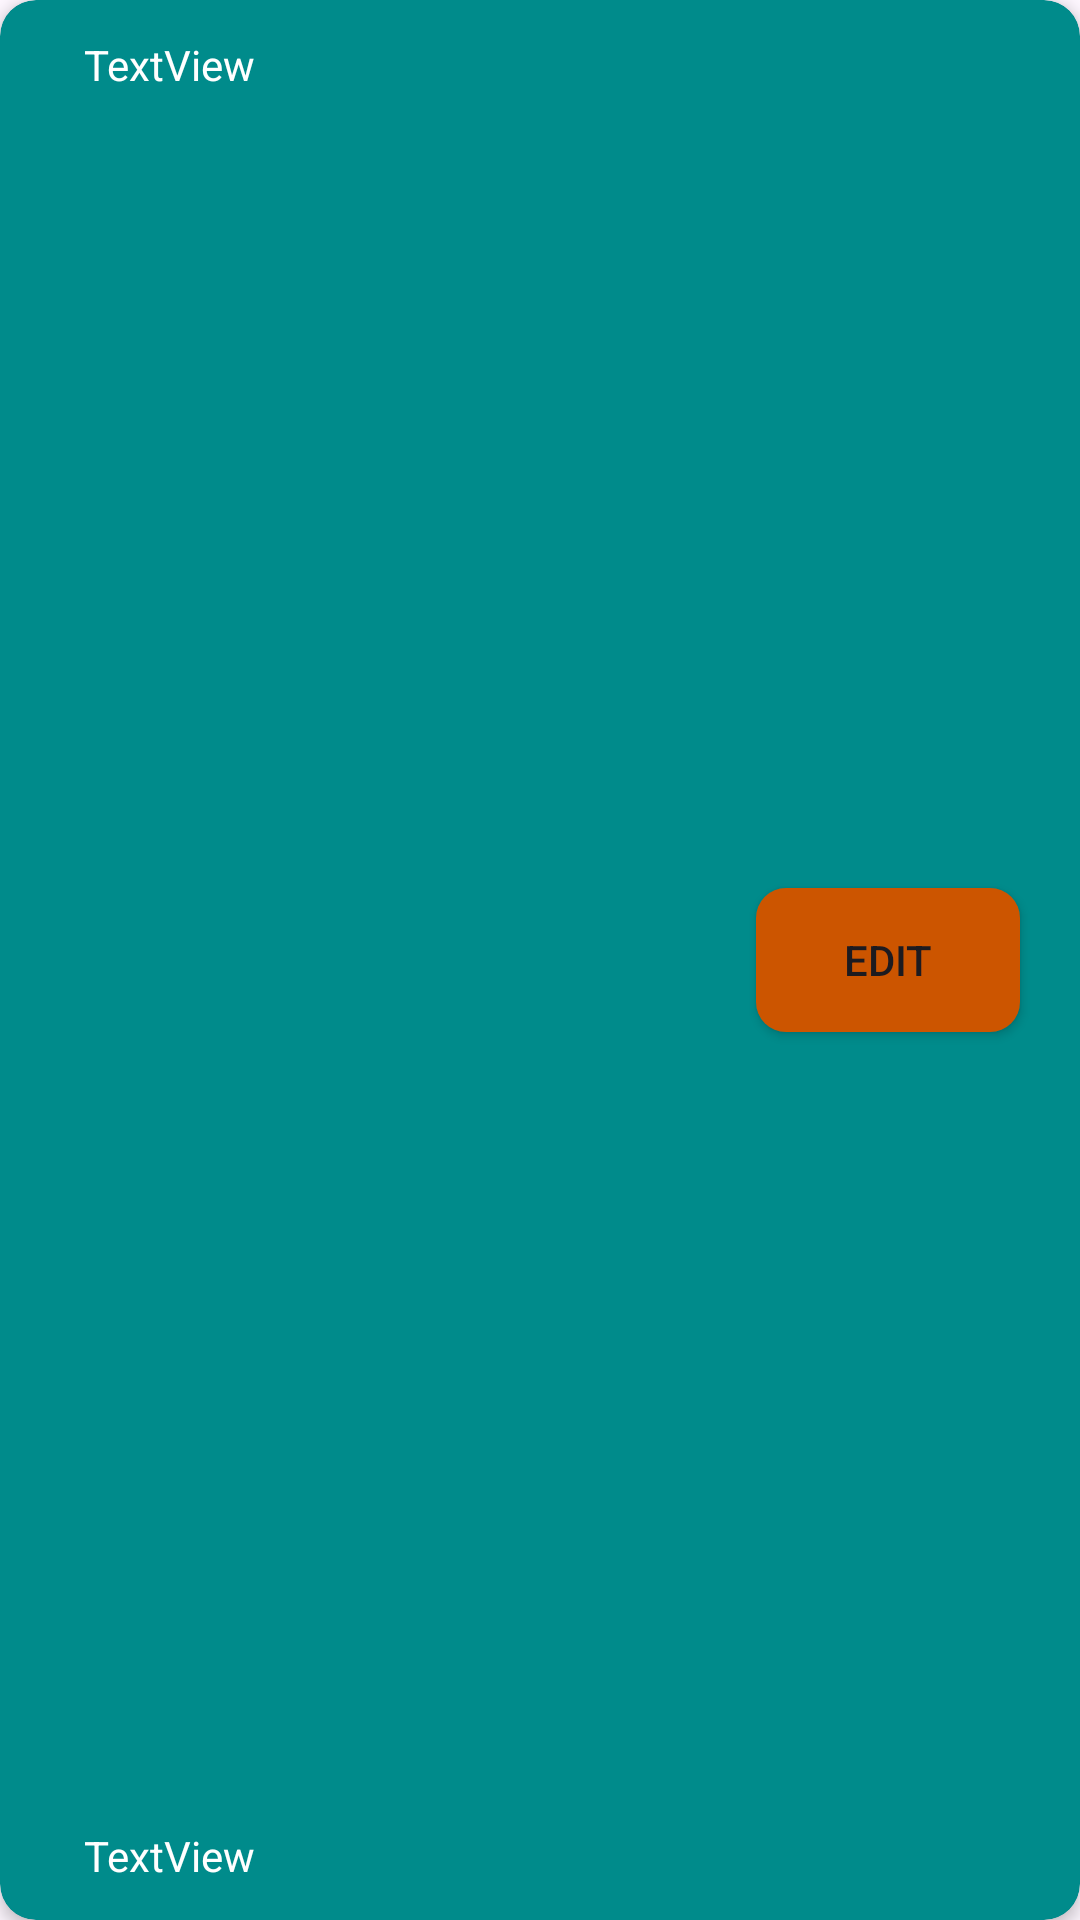

Layout XML and referenced resources for this Android screen:
<!-- AndroidManifest.xml: application theme Theme.Group10FinalProject -->
<!-- res/layout/edit_quest_card.xml -->
<?xml version="1.0" encoding="utf-8"?>
<androidx.cardview.widget.CardView xmlns:android="http://schemas.android.com/apk/res/android"
    xmlns:app="http://schemas.android.com/apk/res-auto"
    xmlns:tools="http://schemas.android.com/tools"
    android:layout_width="match_parent"
    android:layout_height="75dp"
    android:layout_margin="5dp"
    android:clickable="true"
    android:foreground="?selectableItemBackground"
    app:cardBackgroundColor="#008B8B"
    app:cardCornerRadius="12dp"
    app:cardElevation="3dp"
    app:contentPadding="4dp">
<androidx.constraintlayout.widget.ConstraintLayout
    android:layout_width="match_parent"
    android:background="#008B8B"
    android:layout_height="match_parent">

    <TextView
        android:id="@+id/text_layout_1"
        android:layout_width="wrap_content"
        android:layout_height="wrap_content"
        android:textColor="@color/white"
        android:layout_marginStart="24dp"
        android:layout_marginTop="8dp"
        android:text="TextView"
        app:layout_constraintStart_toStartOf="parent"
        app:layout_constraintTop_toTopOf="parent" />

    <TextView
        android:id="@+id/edit_quest_location"
        android:layout_width="wrap_content"
        android:layout_height="wrap_content"
        android:textColor="@color/white"
        android:layout_marginStart="24dp"
        android:layout_marginBottom="8dp"
        android:text="TextView"
        app:layout_constraintBottom_toBottomOf="parent"
        app:layout_constraintStart_toStartOf="parent" />

    <Button
        android:id="@+id/edit_quest_edit_button"
        android:layout_width="wrap_content"
        android:layout_height="wrap_content"
        android:layout_marginEnd="16dp"
        android:background="@drawable/cutom_edit_button"
        app:backgroundTint="@null"
        android:text="Edit"
        app:layout_constraintBottom_toBottomOf="parent"
        app:layout_constraintEnd_toEndOf="parent"
        app:layout_constraintTop_toTopOf="parent" />
</androidx.constraintlayout.widget.ConstraintLayout>
</androidx.cardview.widget.CardView>
<!-- resources referenced by this layout -->
<resources>
  <color name="white">#FFFFFFFF</color>
  <!-- drawable cutom_edit_button (drawable) -->
  <?xml version="1.0" encoding="utf-8"?>
  <shape xmlns:android="http://schemas.android.com/apk/res/android" android:shape="rectangle">
  
      <solid android:color="#CC5500"/>
      <corners android:radius="10dp" />
  
  </shape>
  <style name="Theme.Group10FinalProject" parent="Base.Theme.Group10FinalProject" />
  <style name="Base.Theme.Group10FinalProject" parent="Theme.Material3.DayNight.NoActionBar">
          
          
      </style>
</resources>
